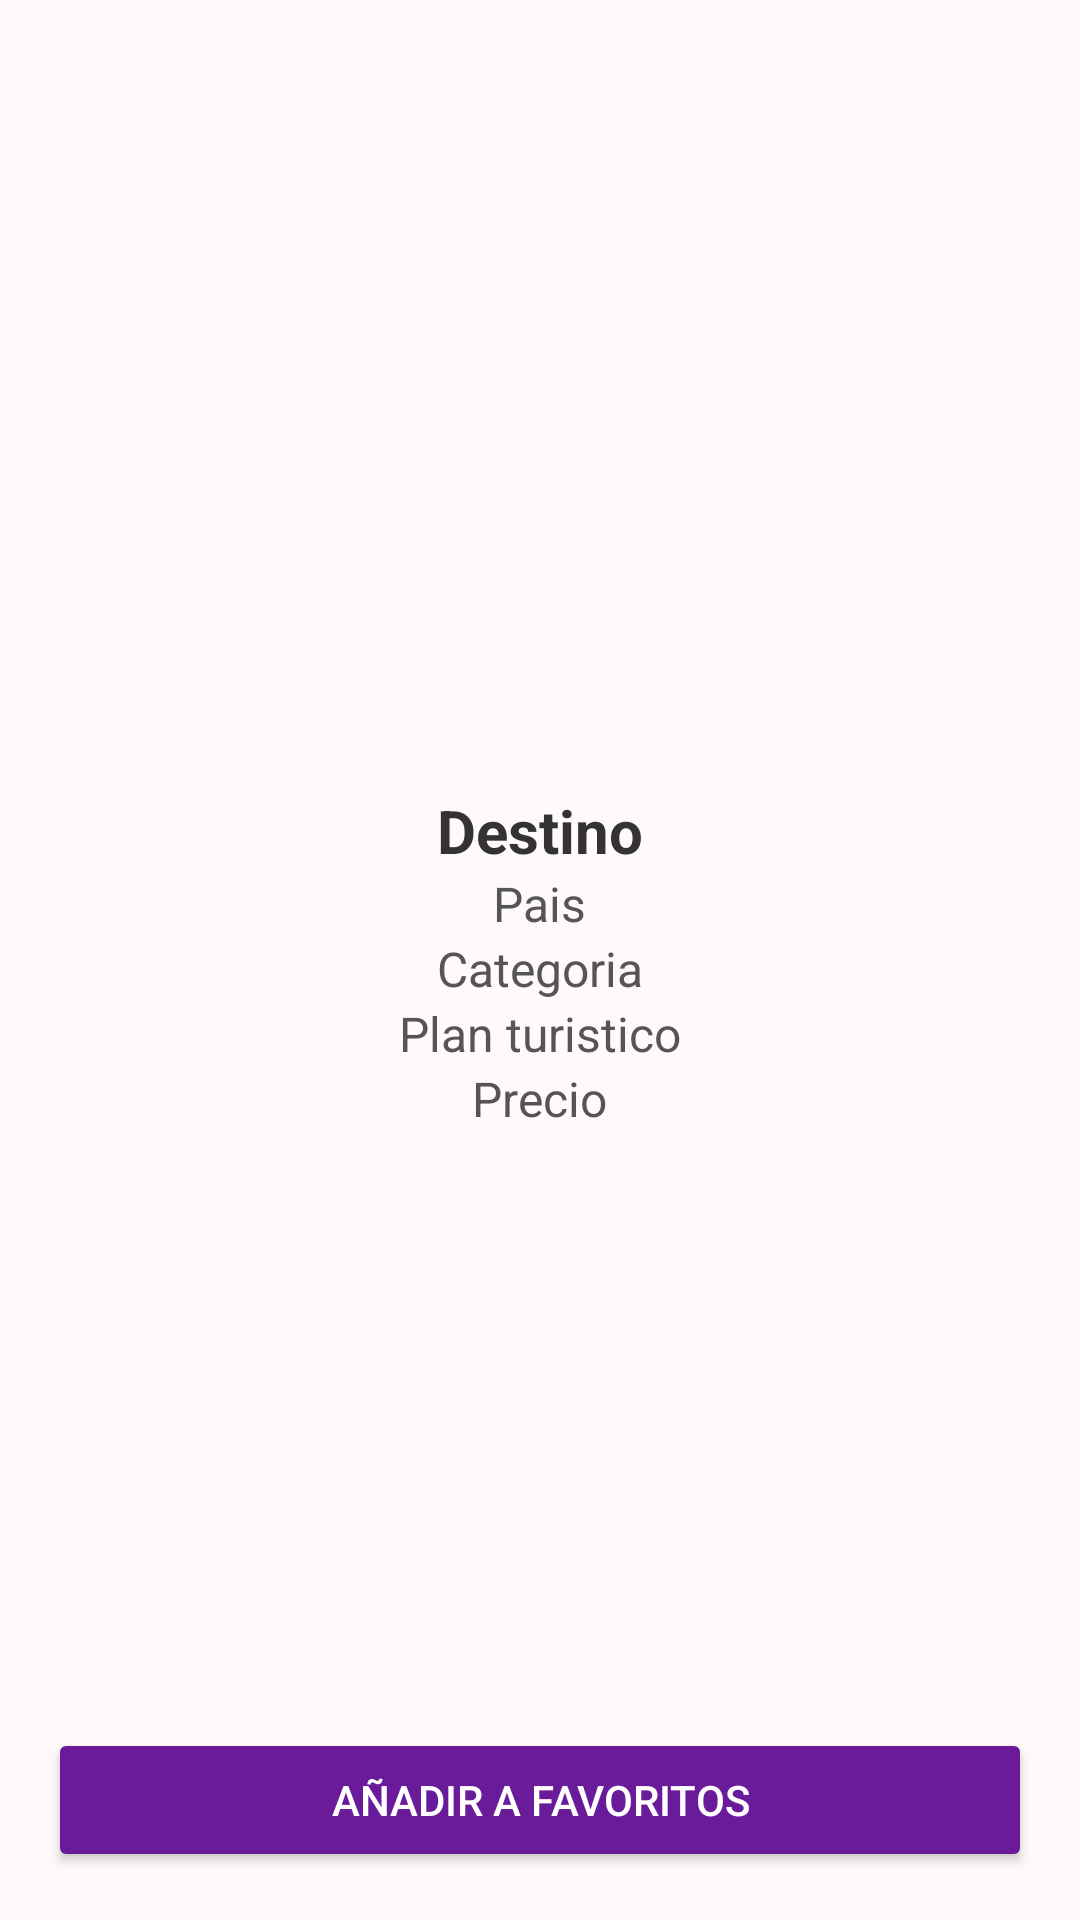

Produce the Android XML layout that renders to this screen, including the resource entries it uses.
<!-- AndroidManifest.xml: application theme Theme.Taller1_ICM_SinWifi -->
<!-- res/layout/activity_detalles_destino.xml -->
<?xml version="1.0" encoding="utf-8"?>
<androidx.constraintlayout.widget.ConstraintLayout xmlns:android="http://schemas.android.com/apk/res/android"
    xmlns:app="http://schemas.android.com/apk/res-auto"
    android:layout_width="match_parent"
    android:layout_height="match_parent"
    android:background="#FFF9FB">

    <LinearLayout
        android:id="@+id/textos"
        android:layout_width="wrap_content"
        android:layout_height="wrap_content"
        android:orientation="vertical"
        android:gravity="center_horizontal"
        app:layout_constraintTop_toTopOf="parent"
        app:layout_constraintBottom_toBottomOf="parent"
        app:layout_constraintStart_toStartOf="parent"
        app:layout_constraintEnd_toEndOf="parent">

        <TextView
            android:id="@+id/titulo"
            android:layout_width="wrap_content"
            android:layout_height="wrap_content"
            android:text="Destino"
            android:textSize="20sp"
            android:textStyle="bold"
            android:textColor="#333"/>

        <TextView
            android:id="@+id/pais"
            android:layout_width="wrap_content"
            android:layout_height="wrap_content"
            android:text="Pais"
            android:textSize="16sp"
            android:textColor="#555"/>

        <TextView
            android:id="@+id/categoria"
            android:layout_width="wrap_content"
            android:layout_height="wrap_content"
            android:text="Categoria"
            android:textSize="16sp"
            android:textColor="#555"/>

        <TextView
            android:id="@+id/plan"
            android:layout_width="wrap_content"
            android:layout_height="wrap_content"
            android:text="Plan turistico"
            android:textSize="16sp"
            android:textColor="#555"/>

        <TextView
            android:id="@+id/precio"
            android:layout_width="wrap_content"
            android:layout_height="wrap_content"
            android:text="Precio"
            android:textSize="16sp"
            android:textColor="#555"/>
    </LinearLayout>

    <Button
        android:id="@+id/botonFavoritos"
        android:layout_width="0dp"
        android:layout_height="wrap_content"
        android:text="Añadir a Favoritos"
        android:textColor="#FFF"
        android:backgroundTint="#6A1B9A"
        android:layout_margin="16dp"
        android:padding="12dp"
        android:gravity="center"
        app:layout_constraintBottom_toBottomOf="parent"
        app:layout_constraintStart_toStartOf="parent"
        app:layout_constraintEnd_toEndOf="parent" />

</androidx.constraintlayout.widget.ConstraintLayout>
<!-- resources referenced by this layout -->
<resources>
  <style name="Theme.Taller1_ICM_SinWifi" parent="Base.Theme.Taller1_ICM_SinWifi" />
  <style name="Base.Theme.Taller1_ICM_SinWifi" parent="Theme.Material3.DayNight.NoActionBar">
          
          
      </style>
</resources>
